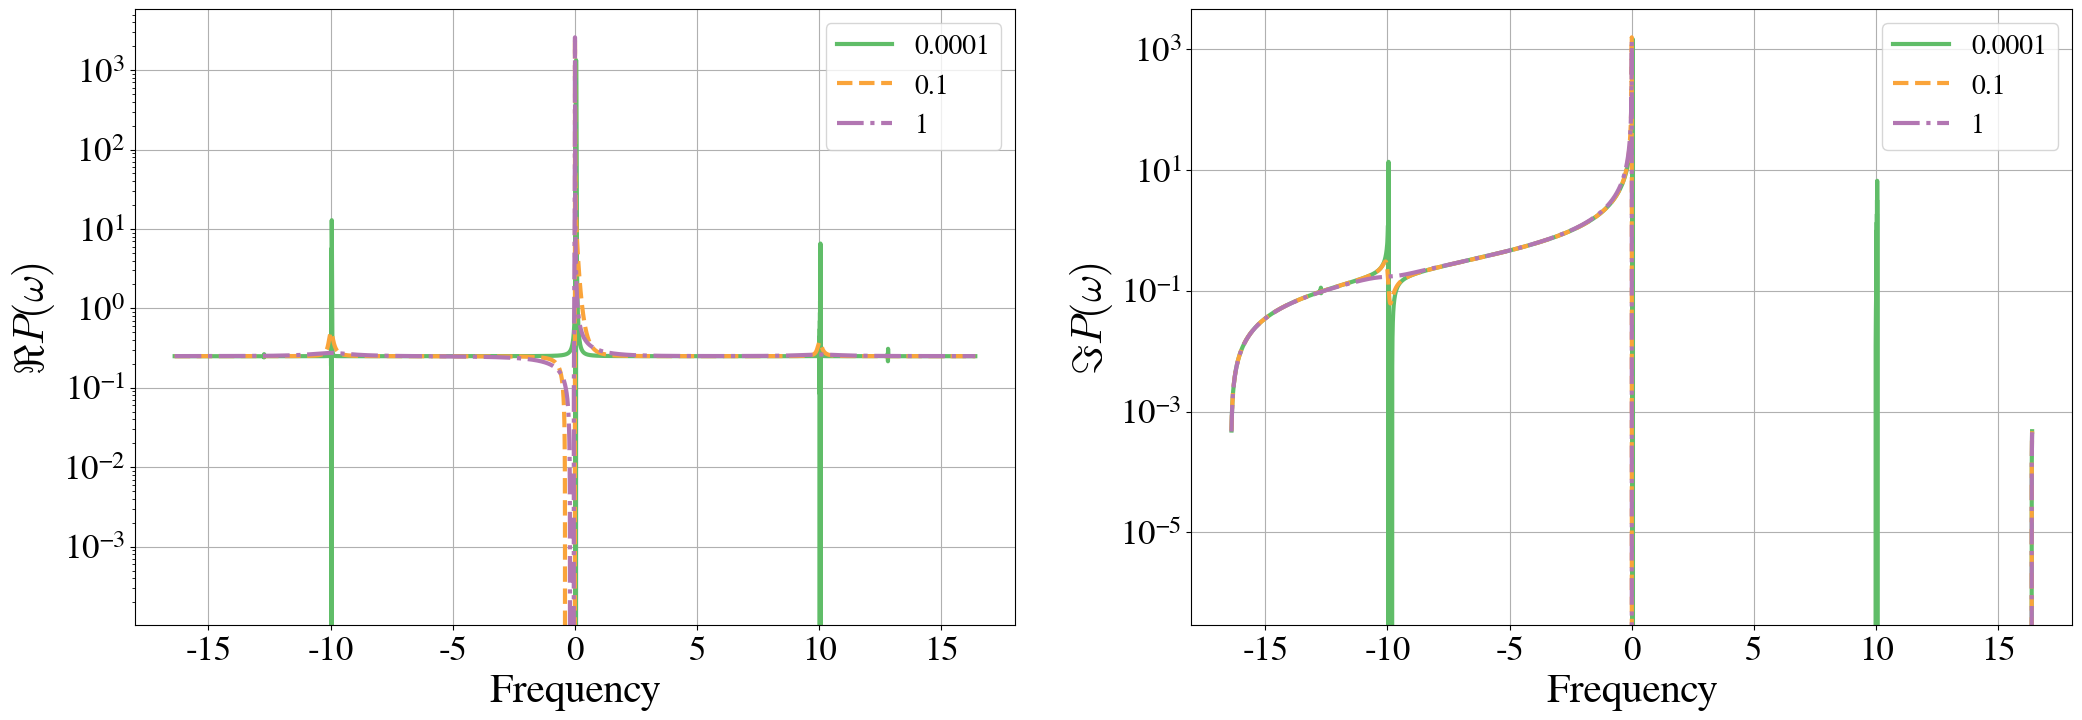

Recreate this plot in Python.
#!/usr/bin/python3.4
import matplotlib as mpl
#mpl.use('Agg')
import numpy as np
import matplotlib.pyplot as plt
import time
import sys
from scipy.integrate import quad

mpl.rcParams['mathtext.fontset'] = 'cm'
mpl.rcParams['mathtext.rm'] = 'serif'
mpl.rc('font',family='FreeSerif')
mpl.rc('xtick',labelsize=25)
mpl.rc('ytick',labelsize=25)

####################
### TIMER STARTS ###
####################
now = time.time()

###############################
### TIME-DEPENDENT FUNCTION ###
###############################
def rho_d(gd, gam, oma, kappa, nd, endt, Nt, k, therm):

	dt  = (endt)/(Nt+1)
	dk  = k[1]-k[0]
	c    = 0.003
	g02  = kappa*2*c/np.pi
	B    = 1j*oma + kappa
	coef = np.abs(gd/B)**2
	
	#################
	### |N_d^k|^2 ###
	#################
	def Nd2k(k,ex,Ca,Sa):

		cof = coef*g02/(c*k)**2
		den = 1/(kappa**2+(oma-c*k)**2)
		Ck  = np.cos(c*k*t)
		Sk  = np.sin(c*k*t)
		A2  = (c*k)**2 * (2*Ca-ex) * ex
		B2  = (kappa**2+oma**2) * (2*Ck-1)
		AB  = oma*(Ck+(Ca-Ca*Ck-Sk*Sa)*ex) + kappa*(-Sk+(Sa-Sa*Ck+Sk*Ca)*ex)

		return cof * ( 1 - den*(A2 + B2 - 2*c*k*AB) )

	nk = 1/(np.exp(therm*c*np.abs(k))-1)
	print(nk)
	
	####################################
	### EVALUATION FOR EACH TIMESTEP ###
	####################################
	rho_final = np.zeros(Nt, complex)
	for it in range(0,Nt):

		t    = it*dt*2*np.pi
		ex   = np.exp(-kappa*t)
		Ca   = np.cos(oma*t)
		Sa   = np.sin(oma*t)

		gamma2  = coef * ( 1 + ex**2 - 2*ex*Ca ) #|gamma|^2
		rho_cav = np.exp(-.5 * gamma2 * (2*nd+1))
		
		ksum = np.sum(Nd2k(k,ex,Ca,Sa)*nk*dk)			
		rho_bath = np.exp(-.5*(ksum))

		rho_phi  = np.exp( -1j * coef * ( ex*Sa- oma/2/kappa*(1-ex**2) ) )
		rho_final[it] = .5*rho_cav*rho_bath*rho_phi*np.exp(-gam*t)

	return rho_final

##################	
### PARAMETERS ###
##################
D      = 0.7
oma    = 10 #in GHz
kappav = np.array([0.0001,0.1,1])  #in GHz
gam    = 0.001 #in GHz
hbar   = 6.62607004 
kb     = 1.38064852
T      = 0.00001
nd     = 1.#/(np.exp(hbar*oma/kb/T)-1)
endt   = 2000.
Nt     = 2**16
endk   = 50.
Nk     = 100
k      = np.linspace(-endk,endk,Nk)
therm  = hbar/(kb*T)

################
### PLOTTING ###
################
colors={'red':(241/255.,88/255.,84/255.),\
        'orange':(250/255,164/255.,58/255.),\
        'pink':(241/255,124/255.,176/255.),\
        'brown':(178/255,145/255.,47/255.),\
        'purple':(178/255,118/255.,178/255.),\
        'green':(96/255,189/255.,104/255.),\
        'blue':(93/255,165/255.,218/255.),\
        'yellow':(222/255., 207/255., 63/255),\
        'black':(0.,0.,0.)}
collab = ['green','orange','purple']
linew  = [3,2,2,4]
linest = ['-','--','-.',':']

fig,ax = plt.subplots(1,2,figsize=(25,8))

for i in range(0,kappav.size):
#for i in range(kappav.size-1,-1,-1):

	kappa=kappav[i]
	print("kappa is: ",kappav[i])
	sys.stdout.flush()	

	#################################################
	### EVALUATION OF THE TIME-DEPENDENT SOLUTION ###
	#################################################
	evol=rho_d(D,gam,oma,kappa,nd,endt,Nt,k,therm)
	now2 = time.time()
	nowh = int((now2-now)/3600.)
	nowm = int((now2-now)/60.-nowh*60)
	nows = int((now2-now)-nowh*3600-nowm*60)
	print("at cycle %d after the integration: %02d:%02d:%02d"% (i, nowh, nowm, nows))
	sys.stdout.flush()	

	#########################
	### FOURIER TRANSFORM ###
	#########################
	fourr = np.fft.fft(evol)
	four = np.fft.fftshift(fourr)
	freqr = np.fft.fftfreq(Nt,(endt)/(Nt+1))
	freq = np.fft.fftshift(freqr)

	now3 = time.time()
	nowh = int((now3-now)/3600.)
	nowm = int((now3-now)/60.-nowh*60)
	nows = int((now3-now)-nowh*3600-nowm*60)
	print("at cycle %d after the FFT: %02d:%02d:%02d"% (i, nowh, nowm, nows))
	sys.stdout.flush()	

	############
	### PLOT ###
	############
	ax[0].semilogy(freq,four.real,color=colors[collab[i]],ls=linest[i],lw=linew[0])
	ax[1].semilogy(freq,four.imag,color=colors[collab[i]],ls=linest[i],lw=linew[0])
ax[0].grid(True)
ax[1].grid(True)
ax[0].legend([0.0001,.1,1],fontsize=20)
ax[1].legend([0.0001,.1,1],fontsize=20)
#ax[0].legend([1,0.1,0.0001],fontsize=20)
#ax[1].legend([1,0.1,0.0001],fontsize=20)
ax[0].set_xlabel('Frequency',fontsize=30)
ax[1].set_xlabel('Frequency',fontsize=30)
ax[0].set_ylabel('$\Re{P(\omega)}$',fontsize=30)
ax[1].set_ylabel('$\Im{P(\omega)}$',fontsize=30)
#ax[0].set_ylim(10**(-4),10**4)
#ax[1].set_ylim(10**(-4),10**4)

##################
### TIMER ENDS ###
##################
end=time.time()
h = int((end-now)/3600.)
m = int((end-now)/60.-h*60)
s = int((end-now)-h*3600-m*60)
print('%02d:%02d:%02d' %(h,m,s))
plt.show()
# [redacted]


